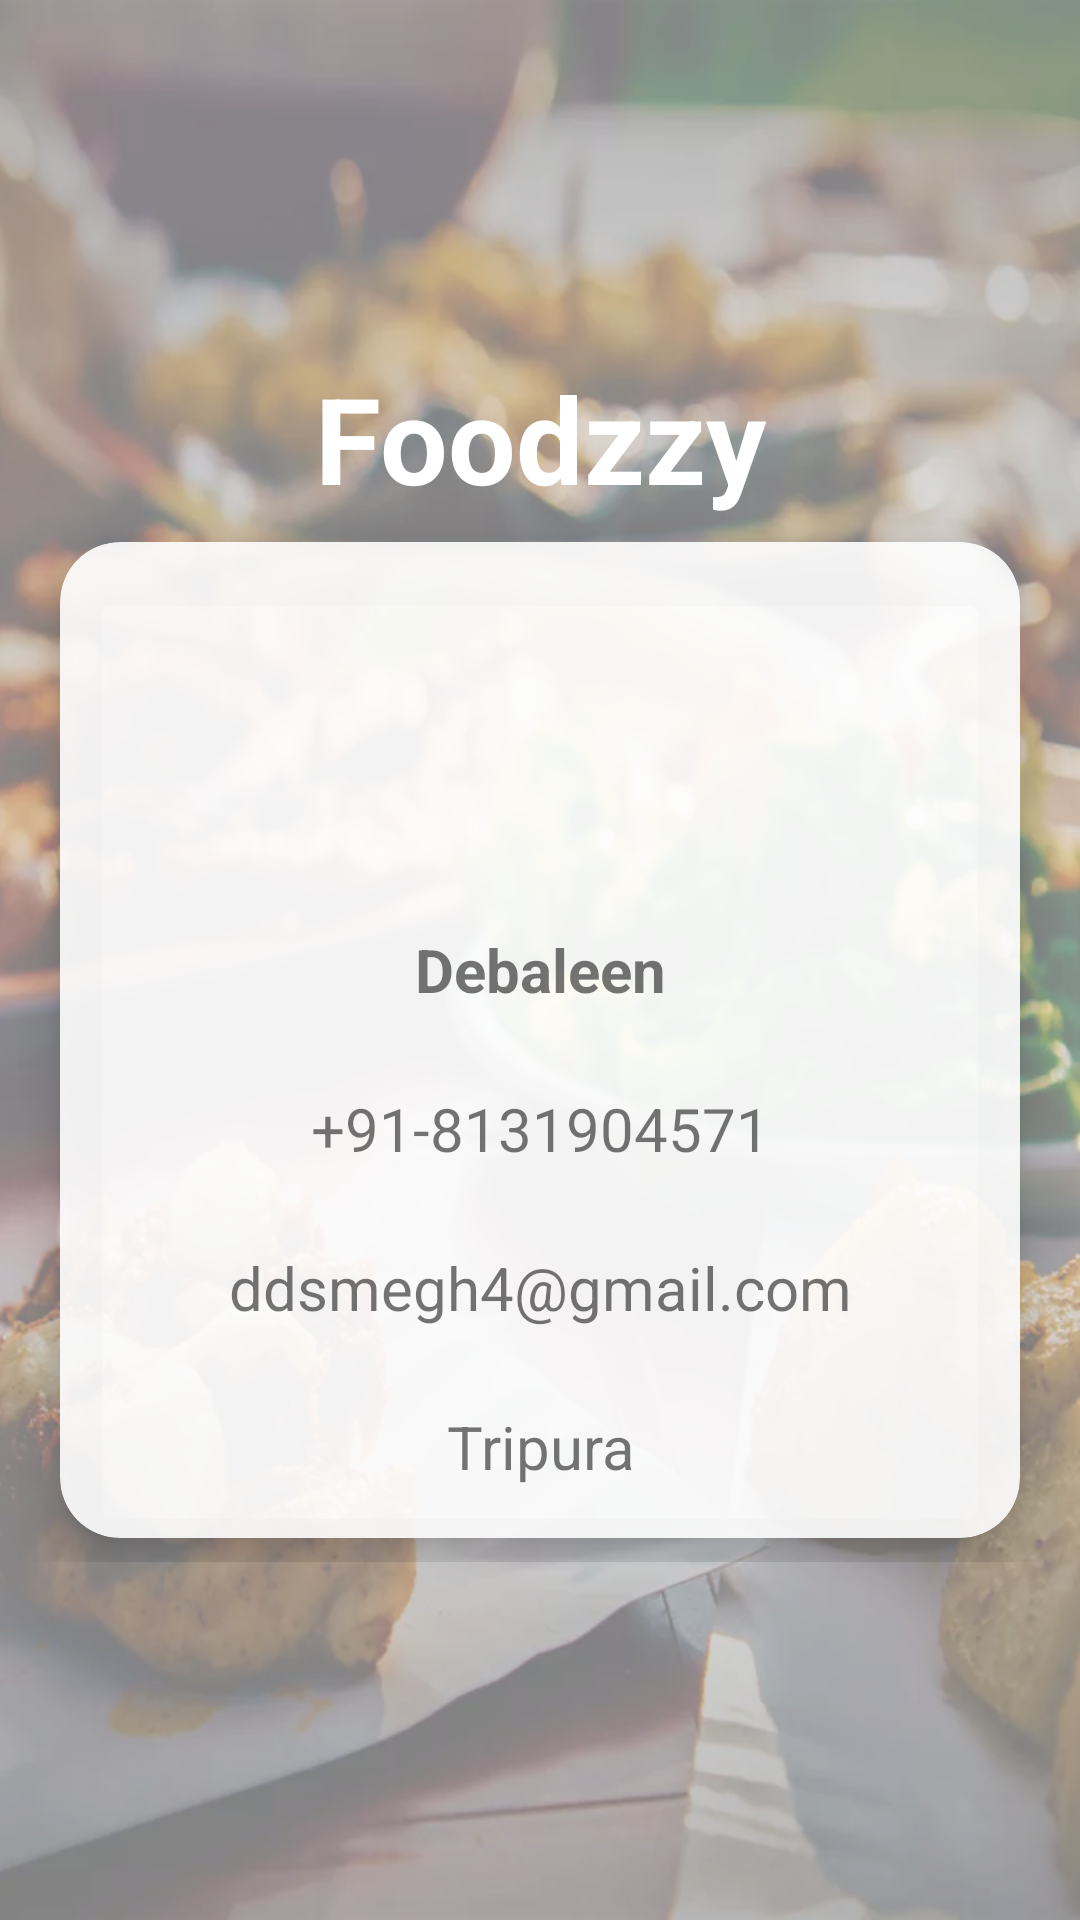

Android layout source for this screen:
<!-- AndroidManifest.xml: application theme AppTheme -->
<!-- res/layout/fragment_profile.xml -->
<?xml version="1.0" encoding="utf-8"?>
<RelativeLayout xmlns:android="http://schemas.android.com/apk/res/android"
    xmlns:app="http://schemas.android.com/apk/res-auto"
    xmlns:tools="http://schemas.android.com/tools"
    android:layout_width="match_parent"
    android:layout_height="match_parent"
    tools:context=".fragment.ProfileFragment">

    <ImageView
        android:layout_width="match_parent"
        android:layout_height="match_parent"
        android:alpha="0.7"
        android:background="@drawable/background"
        android:scaleX="2"
        tools:ignore="ContentDescription" />


    <androidx.core.widget.NestedScrollView
        android:layout_width="match_parent"
        android:layout_height="wrap_content"
        android:layout_centerInParent="true">

        <RelativeLayout
            android:layout_width="match_parent"
            android:layout_height="wrap_content"
            android:gravity="center">

            <TextView
                android:id="@+id/txtAppName"
                android:layout_width="match_parent"
                android:layout_height="wrap_content"
                android:layout_alignParentTop="true"
                android:layout_centerHorizontal="true"
                android:layout_marginBottom="@dimen/margin_default"
                android:text="@string/app_name"
                android:textAlignment="center"
                android:textColor="@color/secondaryTextColor"
                android:textSize="40sp"
                android:textStyle="bold" />

            <androidx.cardview.widget.CardView
                android:layout_width="match_parent"
                android:layout_height="wrap_content"
                android:layout_below="@id/txtAppName"
                android:layout_centerHorizontal="true"
                android:layout_marginStart="@dimen/margin_x_large"
                android:layout_marginEnd="@dimen/margin_x_large"
                android:layout_marginBottom="@dimen/margin_default"
                app:cardBackgroundColor="@color/alpha_90_white"
                app:cardCornerRadius="@dimen/card_corner_radius_large"
                app:cardElevation="10dp">

                <include layout="@layout/content_profile" />

            </androidx.cardview.widget.CardView>

        </RelativeLayout>
    </androidx.core.widget.NestedScrollView>

</RelativeLayout>
<!-- res/layout/content_profile.xml (included above) -->
<?xml version="1.0" encoding="utf-8"?>
<RelativeLayout xmlns:android="http://schemas.android.com/apk/res/android"
    xmlns:tools="http://schemas.android.com/tools"
    android:layout_width="match_parent"
    android:layout_height="wrap_content">

    <ImageView
        android:id="@+id/imgUserProfilePic"
        android:layout_width="@dimen/profile_pic_width"
        android:layout_height="@dimen/profile_pic_height"
        android:layout_centerHorizontal="true"
        android:layout_marginTop="@dimen/margin_default"
        android:layout_marginBottom="@dimen/margin_default"
        android:src="@drawable/ic_person"
        android:tint="@color/primaryDarkColor"
        tools:ignore="ContentDescription" />

    <TextView
        android:id="@+id/txtUserName"
        android:layout_width="match_parent"
        android:layout_height="wrap_content"
        android:layout_below="@id/imgUserProfilePic"
        android:layout_centerHorizontal="true"
        android:layout_marginStart="@dimen/margin_x_large"
        android:layout_marginTop="@dimen/margin_small"
        android:layout_marginEnd="@dimen/margin_x_large"
        android:layout_marginBottom="@dimen/margin_small"
        android:paddingTop="@dimen/padding_large"
        android:paddingBottom="@dimen/padding_large"
        android:textAlignment="center"
        android:textSize="@dimen/text_size_default"
        android:textStyle="bold"
        tools:text="Debaleen" />

    <TextView
        android:id="@+id/txtUserPhone"
        android:layout_width="match_parent"
        android:layout_height="wrap_content"
        android:layout_below="@id/txtUserName"
        android:layout_centerHorizontal="true"
        android:layout_marginStart="@dimen/margin_x_large"
        android:layout_marginTop="@dimen/margin_small"
        android:layout_marginEnd="@dimen/margin_x_large"
        android:layout_marginBottom="@dimen/margin_small"
        android:paddingTop="@dimen/padding_large"
        android:paddingBottom="@dimen/padding_large"
        android:textAlignment="center"
        android:textSize="@dimen/text_size_default"
        tools:text="+91-8131904571" />

    <TextView
        android:id="@+id/txtUserEmail"
        android:layout_width="match_parent"
        android:layout_height="wrap_content"
        android:layout_below="@id/txtUserPhone"
        android:layout_centerHorizontal="true"
        android:layout_marginStart="@dimen/margin_x_large"
        android:layout_marginTop="@dimen/margin_small"
        android:layout_marginEnd="@dimen/margin_x_large"
        android:layout_marginBottom="@dimen/margin_small"
        android:paddingTop="@dimen/padding_large"
        android:paddingBottom="@dimen/padding_large"
        android:textAlignment="center"
        android:textSize="@dimen/text_size_default"
        tools:text="ddsmegh4@gmail.com" />

    <TextView
        android:id="@+id/txtUserDeliveryAddress"
        android:layout_width="match_parent"
        android:layout_height="wrap_content"
        android:layout_below="@id/txtUserEmail"
        android:layout_centerHorizontal="true"
        android:layout_marginStart="@dimen/margin_x_large"
        android:layout_marginTop="@dimen/margin_small"
        android:layout_marginEnd="@dimen/margin_x_large"
        android:layout_marginBottom="@dimen/margin_default"
        android:paddingTop="@dimen/padding_large"
        android:paddingBottom="@dimen/padding_large"
        android:textAlignment="center"
        android:textSize="@dimen/text_size_default"
        tools:text="Tripura" />

</RelativeLayout>
<!-- resources referenced by this layout -->
<resources>
  <color name="alpha_90_white">#E6FFFFFF</color>
  <color name="primaryDarkColor">#1faa00</color>
  <color name="secondaryTextColor">@color/white</color>
  <dimen name="card_corner_radius_large">20dp</dimen>
  <dimen name="margin_default">8dp</dimen>
  <dimen name="margin_small">4dp</dimen>
  <dimen name="margin_x_large">20dp</dimen>
  <dimen name="padding_large">9dp</dimen>
  <dimen name="profile_pic_height">100dp</dimen>
  <dimen name="profile_pic_width">100dp</dimen>
  <dimen name="text_size_default">20sp</dimen>
  <!-- drawable background: webp bitmap (drawable, 89450 bytes) -->
  <string name="app_name">Foodzzy</string>
  <style name="AppTheme" parent="Theme.MaterialComponents.Light.NoActionBar">
          <item name="colorPrimary">@color/primaryColor</item>
          <item name="colorPrimaryDark">@color/primaryDarkColor</item>
          <item name="colorPrimaryVariant">@color/primaryLightColor</item>
          <item name="colorOnPrimary">@color/primaryTextColor</item>
          <item name="colorSecondary">@color/secondaryColor</item>
          <item name="colorSecondaryVariant">@color/secondaryDarkColor</item>
          <item name="colorOnSecondary">@color/secondaryTextColor</item>
      </style>
  <color name="white">#ffffff</color>
  <color name="primaryColor">#64dd17</color>
  <color name="primaryLightColor">#9cff57</color>
  <color name="primaryTextColor">#212121</color>
  <color name="secondaryColor">#3d5afe</color>
  <color name="secondaryDarkColor">#0031ca</color>
</resources>
